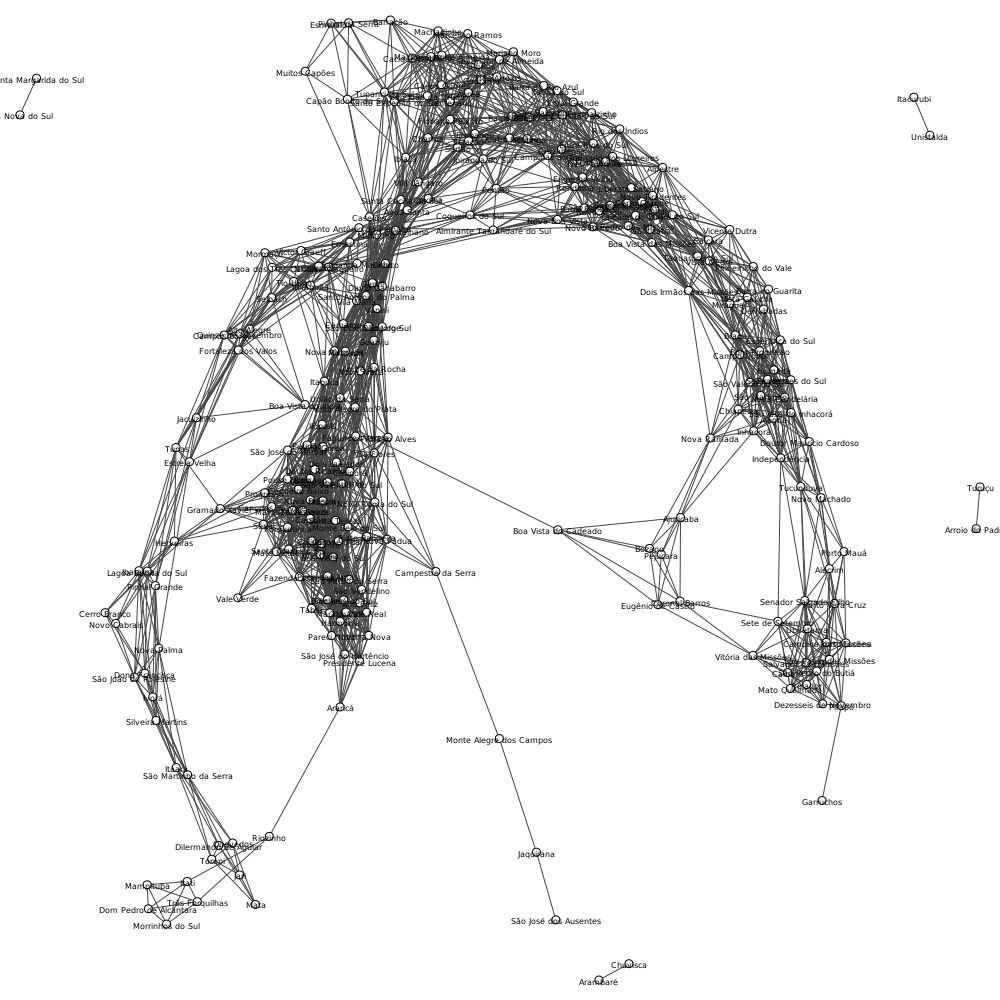

The table this chart was drawn from, first rows:
#vertices, #edges, min_distance, death_rate, diameter_size, clique_number, med_degree, max_degree, density_loop, density_no_loop
253, 2379, 50, 0.05, 17, 18, 39, 39, 0.07404, 0.07463
